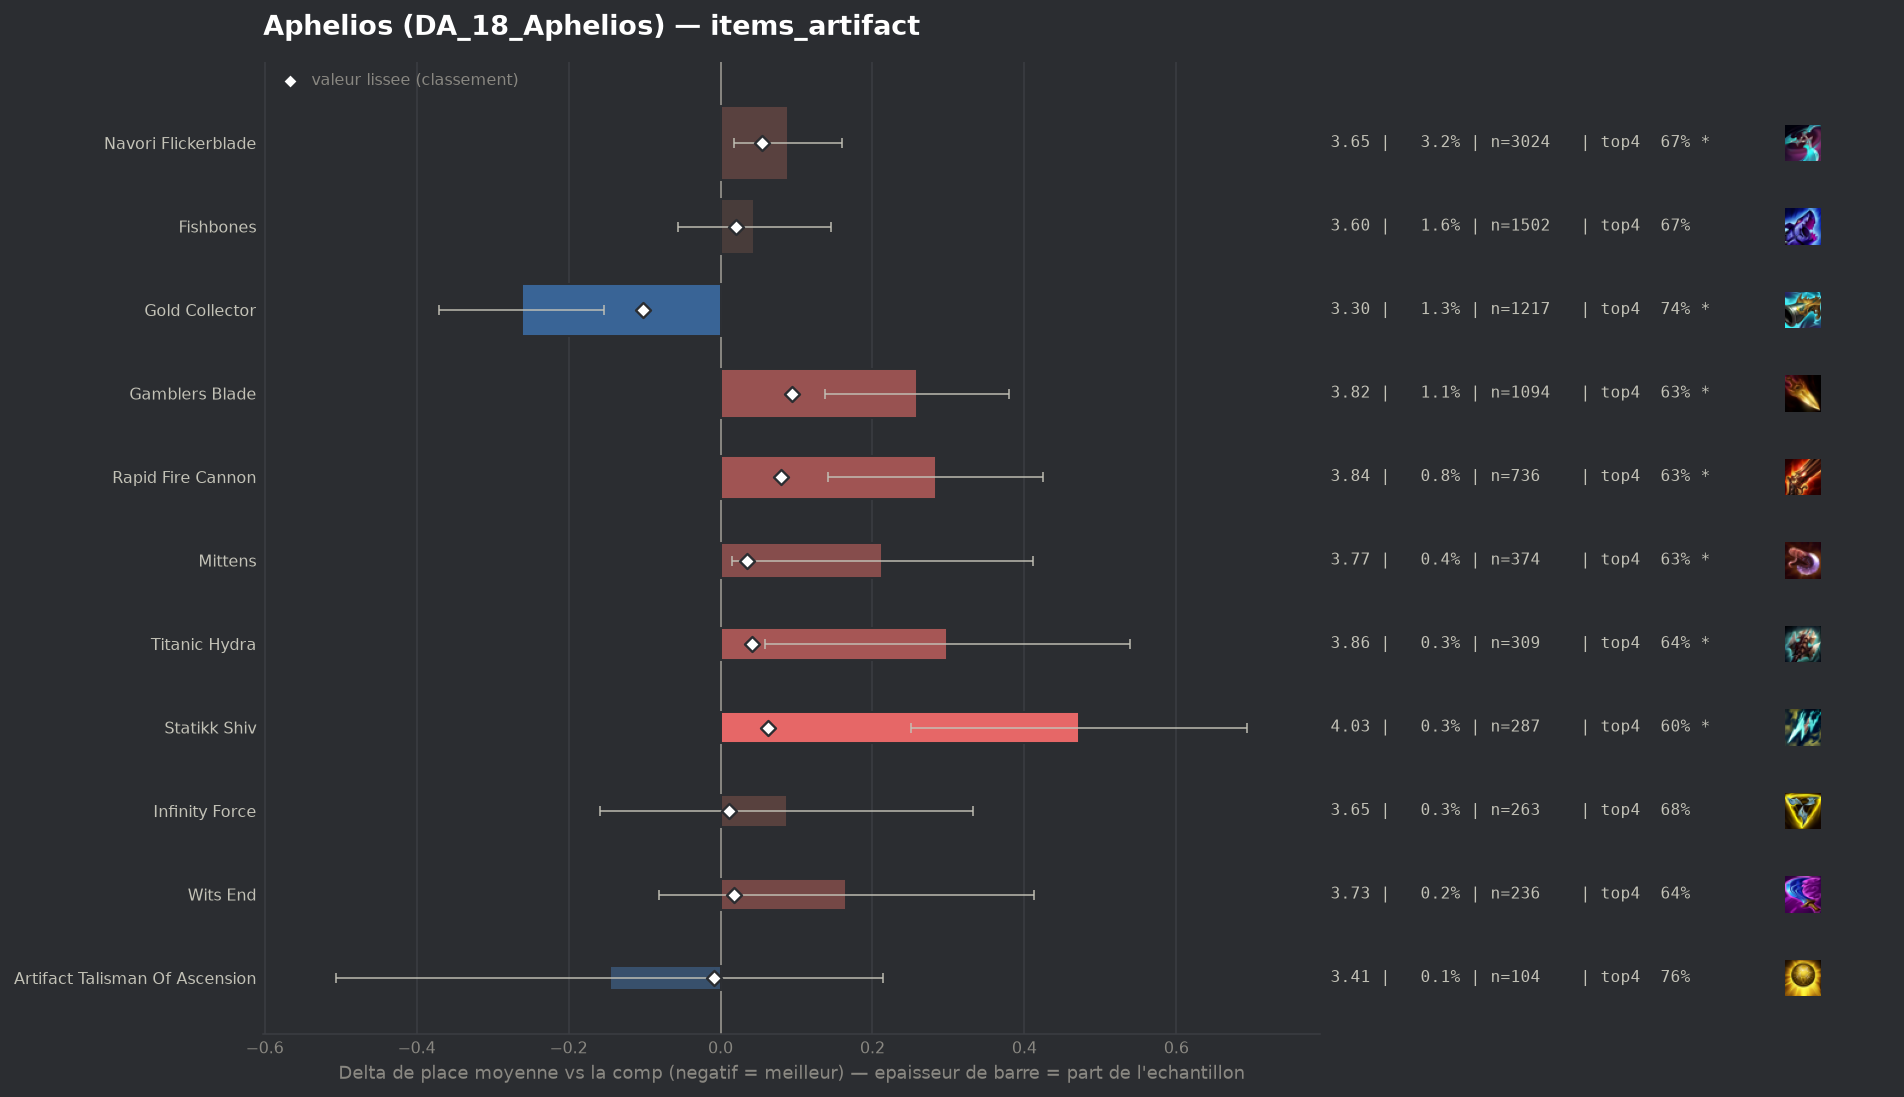

Values plotted in this chart, from the file beside it:
group, label, n, share, avg_place, shrunk_avg, score, d_avg, d_avg_pess, impact, d_top4, win, top2, top4, sd, z, p, significant
populaire, Gold Collector, 1217, 0.01273, 3.298, 3.458, -0.102, -0.261, -0.153, 0.0013, 0.0481, 0.2095, 0.4182, 0.7362, 1.916, -4.72, 0.0, True
pepite, Artifact Talisman Of Ascension, 104, 0.001088, 3.413, 3.552, -0.008, -0.146, 0.0, 0.0, 0.0715, 0.1731, 0.3462, 0.7596, 1.874, -0.79, 0.4274, False
, Ludens Tempest, 50, 0.0005232, 3.58, 3.56, 0.001, 0.021, 0.0, -0.0, 0.0119, 0.18, 0.38, 0.7, 2.011, 0.07, 0.9423, False
, Hellfire Hatchet, 58, 0.0006069, 3.897, 3.569, 0.01, 0.337, 0.0, -0.0, -0.1019, 0.1552, 0.2931, 0.5862, 1.962, 1.31, 0.1909, False
populaire, Infinity Force, 263, 0.002752, 3.646, 3.57, 0.011, 0.087, 0.0, -0.0, -0.0113, 0.1673, 0.346, 0.6768, 2.028, 0.69, 0.4873, False
populaire, Wits End, 236, 0.002469, 3.725, 3.578, 0.018, 0.165, 0.0, -0.0, -0.0441, 0.1568, 0.3263, 0.6441, 1.93, 1.31, 0.1892, False
populaire, Fishbones, 1502, 0.01572, 3.604, 3.579, 0.02, 0.044, 0.0, -0.0003, -0.0144, 0.1704, 0.3562, 0.6738, 1.978, 0.86, 0.3874, False
, Manazane, 45, 0.0004708, 4.822, 3.588, 0.029, 1.263, 0.757, -0.0, -0.2437, 0.0222, 0.0889, 0.4444, 1.729, 4.9, 0.0, True
populaire, Mittens, 374, 0.003913, 3.773, 3.594, 0.035, 0.213, 0.015, -0.0001, -0.0598, 0.1551, 0.3075, 0.6283, 1.95, 2.11, 0.0347, True
populaire, Titanic Hydra, 309, 0.003233, 3.858, 3.601, 0.041, 0.298, 0.058, -0.0001, -0.0474, 0.1553, 0.3269, 0.6408, 2.156, 2.43, 0.01516, True
populaire, Navori Flickerblade, 3024, 0.03164, 3.648, 3.614, 0.055, 0.089, 0.018, -0.0017, -0.0188, 0.1541, 0.3439, 0.6693, 1.96, 2.46, 0.01389, True
populaire, Statikk Shiv, 287, 0.003003, 4.031, 3.621, 0.062, 0.472, 0.251, -0.0002, -0.0888, 0.0836, 0.2509, 0.5993, 1.908, 4.18, 3e-05, True
populaire, Rapid Fire Cannon, 736, 0.007701, 3.842, 3.638, 0.079, 0.283, 0.142, -0.0006, -0.0563, 0.125, 0.2962, 0.6318, 1.949, 3.92, 9e-05, True
populaire, Gamblers Blade, 1094, 0.01145, 3.818, 3.654, 0.094, 0.259, 0.138, -0.0011, -0.0583, 0.1444, 0.3245, 0.6298, 2.031, 4.19, 3e-05, True
